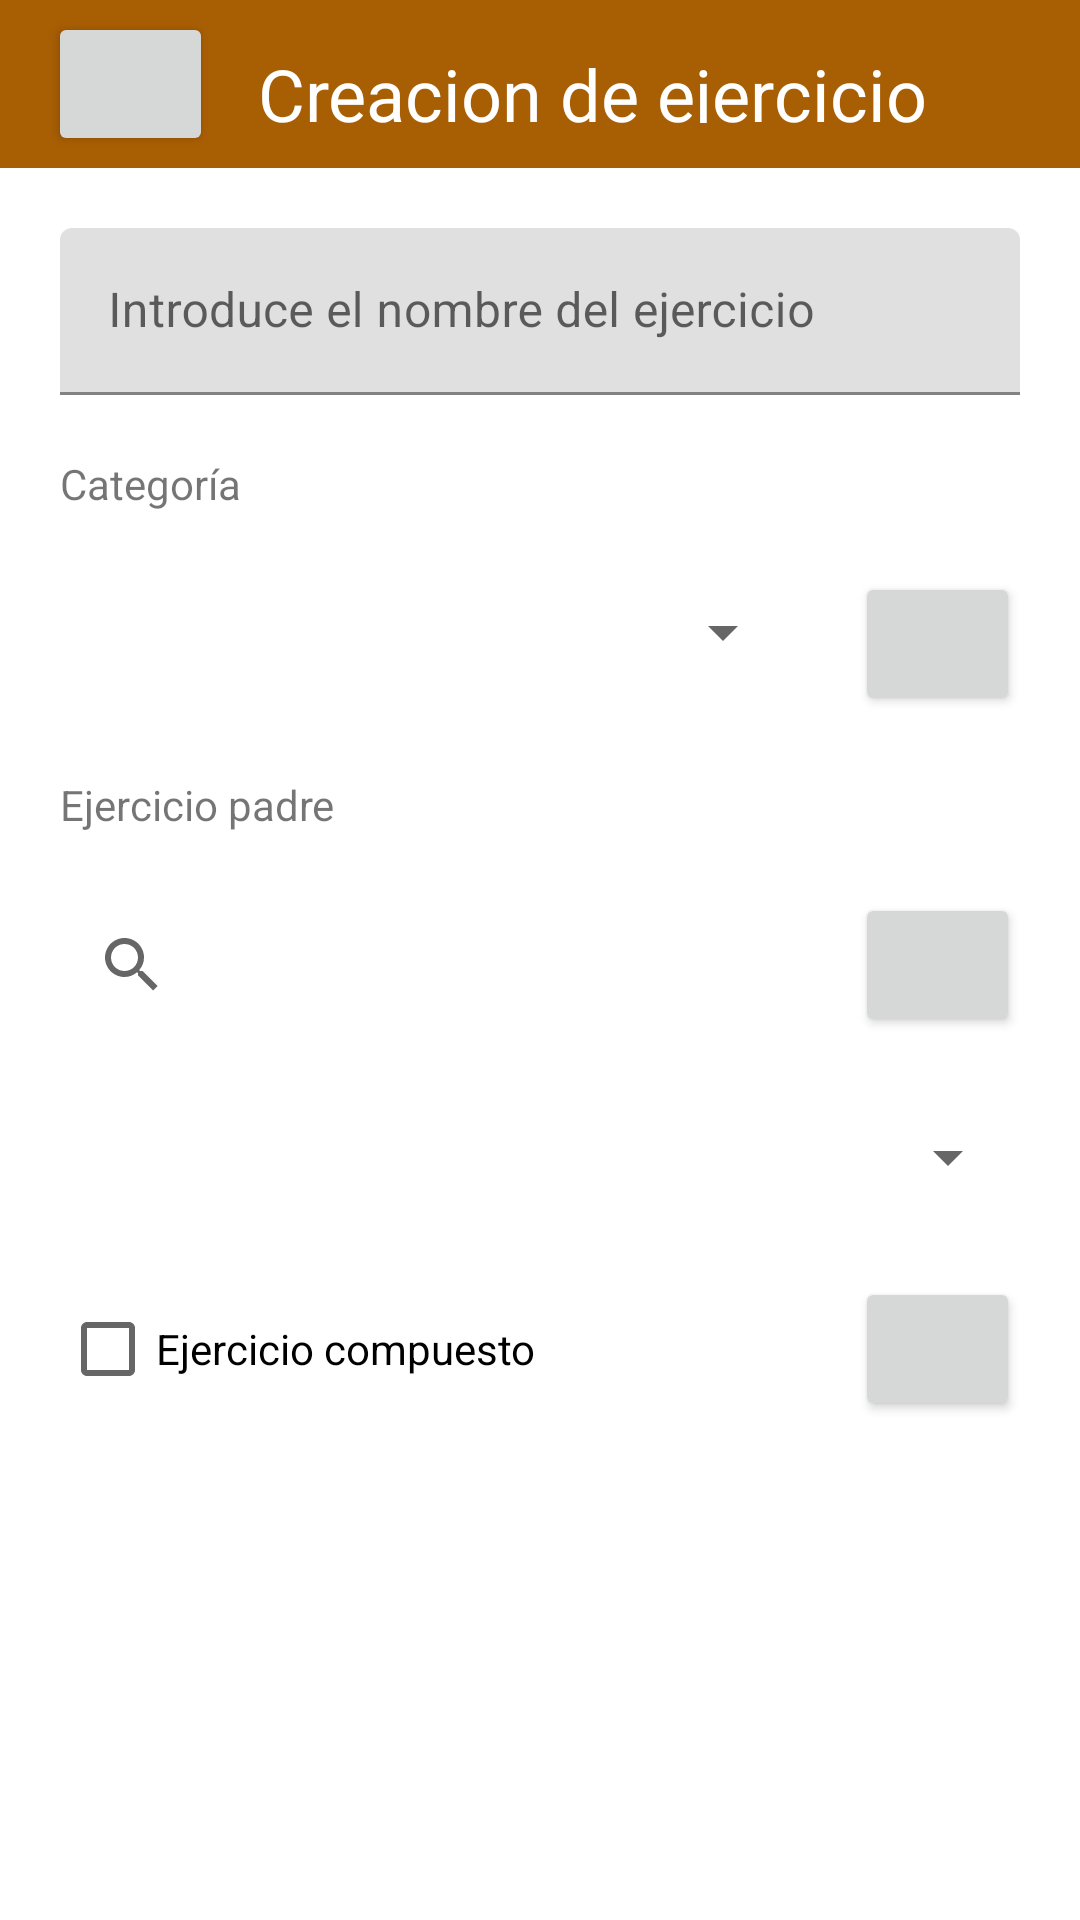

This screen was rendered from an Android layout file. Write that file and the resources it references.
<!-- AndroidManifest.xml: application theme Theme.LogFitness -->
<!-- res/layout/activity_creacion_ejercicio.xml -->
<?xml version="1.0" encoding="utf-8"?>
<LinearLayout xmlns:android="http://schemas.android.com/apk/res/android"
    xmlns:app="http://schemas.android.com/apk/res-auto"
    xmlns:tools="http://schemas.android.com/tools"
    android:layout_width="match_parent"
    android:layout_height="match_parent"
    android:orientation="vertical"
    tools:context=".Activities.CreacionEjercicio">

    <androidx.appcompat.widget.Toolbar
        android:layout_width="match_parent"
        android:layout_height="?attr/actionBarSize"
        android:background="?attr/colorPrimary">

        <Button
            android:id="@+id/btn_atras_ce"
            android:layout_width="55dp"
            android:layout_height="wrap_content"
            android:layout_gravity="start"
            app:icon="@drawable/outline_atras" />

        <TextView
            android:layout_width="wrap_content"
            android:layout_height="wrap_content"
            android:padding="15sp"
            android:text="@string/creacion_ejercicio"
            android:textColor="@color/white"
            android:textSize="24sp" />

        <Button
            android:id="@+id/btn_aceptar_ce"
            style="@style/Widget.MaterialComponents.Button.Icon"
            android:layout_width="55dp"
            android:layout_height="wrap_content"
            android:layout_gravity="end"
            app:icon="@drawable/baseline_check_24" />


    </androidx.appcompat.widget.Toolbar>

    <com.google.android.material.textfield.TextInputLayout
        android:layout_width="match_parent"
        android:layout_height="wrap_content"
        android:padding="20dp">

        <com.google.android.material.textfield.TextInputEditText
            android:id="@+id/et_titulo_recordatorio"
            android:layout_width="match_parent"
            android:layout_height="wrap_content"
            android:hint="@string/et_nombre_ejercicio" />


    </com.google.android.material.textfield.TextInputLayout>

    <TextView
        android:layout_width="match_parent"
        android:layout_height="wrap_content"
        android:layout_marginLeft="20dp"
        android:text="@string/categoria" />

    <LinearLayout
        android:layout_width="match_parent"
        android:layout_height="wrap_content"
        android:orientation="horizontal"
        android:padding="20dp">

        <Spinner
            android:id="@+id/sp_categoria"
            android:layout_width="match_parent"
            android:layout_height="40dp"
            android:layout_marginLeft="20dp"
            android:layout_marginRight="20dp"
            android:layout_weight="1" />

        <Button
            android:layout_width="wrap_content"
            android:layout_height="wrap_content"
            android:layout_weight=".6"
            android:drawableStart="@drawable/baseline_add"
            app:icon="@drawable/baseline_add" />
    </LinearLayout>
    <TextView
        android:layout_width="match_parent"
        android:layout_height="wrap_content"
        android:layout_marginLeft="20dp"
        android:text="@string/tv_ejercicio_padre" />
    <LinearLayout
        android:layout_width="match_parent"
        android:layout_height="wrap_content"
        android:padding="20dp">
    <SearchView
        android:id="@+id/sv_buscador_ejercicio_padre"
        android:layout_width="match_parent"
        android:layout_height="wrap_content"

        android:layout_weight="1"
     />
    <Button
        android:id="@+id/btn_ayuda_ejercicio_padre"
        android:layout_width="wrap_content"
        android:layout_height="wrap_content"
        android:layout_weight=".6"
        app:icon="@drawable/baseline_help"/>
    </LinearLayout>
    <Spinner
        android:id="@+id/sp_ejercicio_padre"
        android:layout_width="match_parent"
        android:layout_height="40dp"
        android:layout_marginLeft="20dp"
        android:layout_marginRight="20dp" />

    <LinearLayout
        android:layout_width="match_parent"
        android:layout_height="wrap_content"
        android:layout_gravity="center"
        android:orientation="horizontal"
        android:padding="20dp">

        <CheckBox
            android:layout_width="match_parent"
            android:layout_height="wrap_content"
            android:layout_gravity="center"
            android:layout_weight="1"
            android:text="@string/cb_ejercicio_compuesto" />
        <Button
            android:id="@+id/btn_ayuda_ejercicio_compuesto"
            android:layout_width="wrap_content"
            android:layout_height="wrap_content"
            android:layout_weight=".6"
            app:icon="@drawable/baseline_help"/>

    </LinearLayout>
    <TableLayout
        android:layout_width="match_parent"
        android:layout_height="match_parent"
        android:layout_margin="20dp"/>
</LinearLayout>
<!-- resources referenced by this layout -->
<resources>
  <color name="white">#FFFFFFFF</color>
  <string name="categoria">Categoría</string>
  <string name="cb_ejercicio_compuesto">Ejercicio compuesto</string>
  <string name="creacion_ejercicio">Creacion de ejercicio</string>
  <string name="et_nombre_ejercicio">Introduce el nombre del ejercicio</string>
  <string name="tv_ejercicio_padre">Ejercicio padre</string>
  <style name="Theme.LogFitness" parent="Theme.MaterialComponents.DayNight.NoActionBar">
          
          <item name="colorPrimary">#A85E03</item>
          <item name="colorPrimaryVariant">#886B03</item>
          <item name="colorOnPrimary">@color/white</item>
          
          <item name="colorSecondary">@color/teal_200</item>
          <item name="colorSecondaryVariant">@color/teal_700</item>
          <item name="colorOnSecondary">@color/black</item>
          
          <item name="android:statusBarColor">?attr/colorPrimaryVariant</item>
          
      </style>
  <color name="teal_200">#FF03DAC5</color>
  <color name="teal_700">#FF018786</color>
  <color name="black">#FF000000</color>
</resources>
